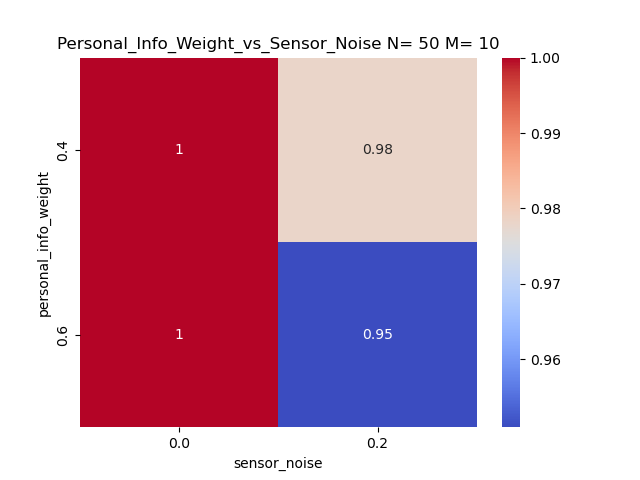

The data file committed next to this chart (first rows):
personal_info_weight, 0.0, 0.2
0.4, 1.0, 0.978
0.6, 1.0, 0.951
